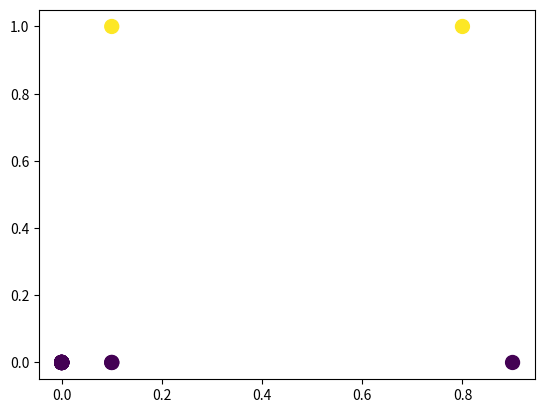

Generate this figure with matplotlib:
import numpy as np
import matplotlib.pylab as plt

def MSE(target, y):
	return 0.5 * np.sum((y-target)**2)

y = np.array([ 0.0, 0.0, 0.8, 0.1, 0.0, 0.0, 0.0, 0.1, 0.0, 0.0 ])
target = np.array([ 0.0, 0.0, 1.0, 0.0, 0.0, 0.0, 0.0, 0.0, 0.0, 0.0 ])
plt.scatter(y, target, c=target, s=100)
plt.show()
print(MSE(target, y))

target = np.array([ 0.0, 0.0, 1.0, 0.0, 0.0, 0.0, 0.0, 0.0, 0.0, 0.0 ])
y = np.array([ 0.9, 0.0, 0.1, 0.0, 0.0, 0.0, 0.0, 0.0, 0.0, 0.0 ] )
plt.scatter(y, target, c=target, s=100)
plt.show()
print(MSE(target, y))

# 오차 0 %


# 오차 100 %